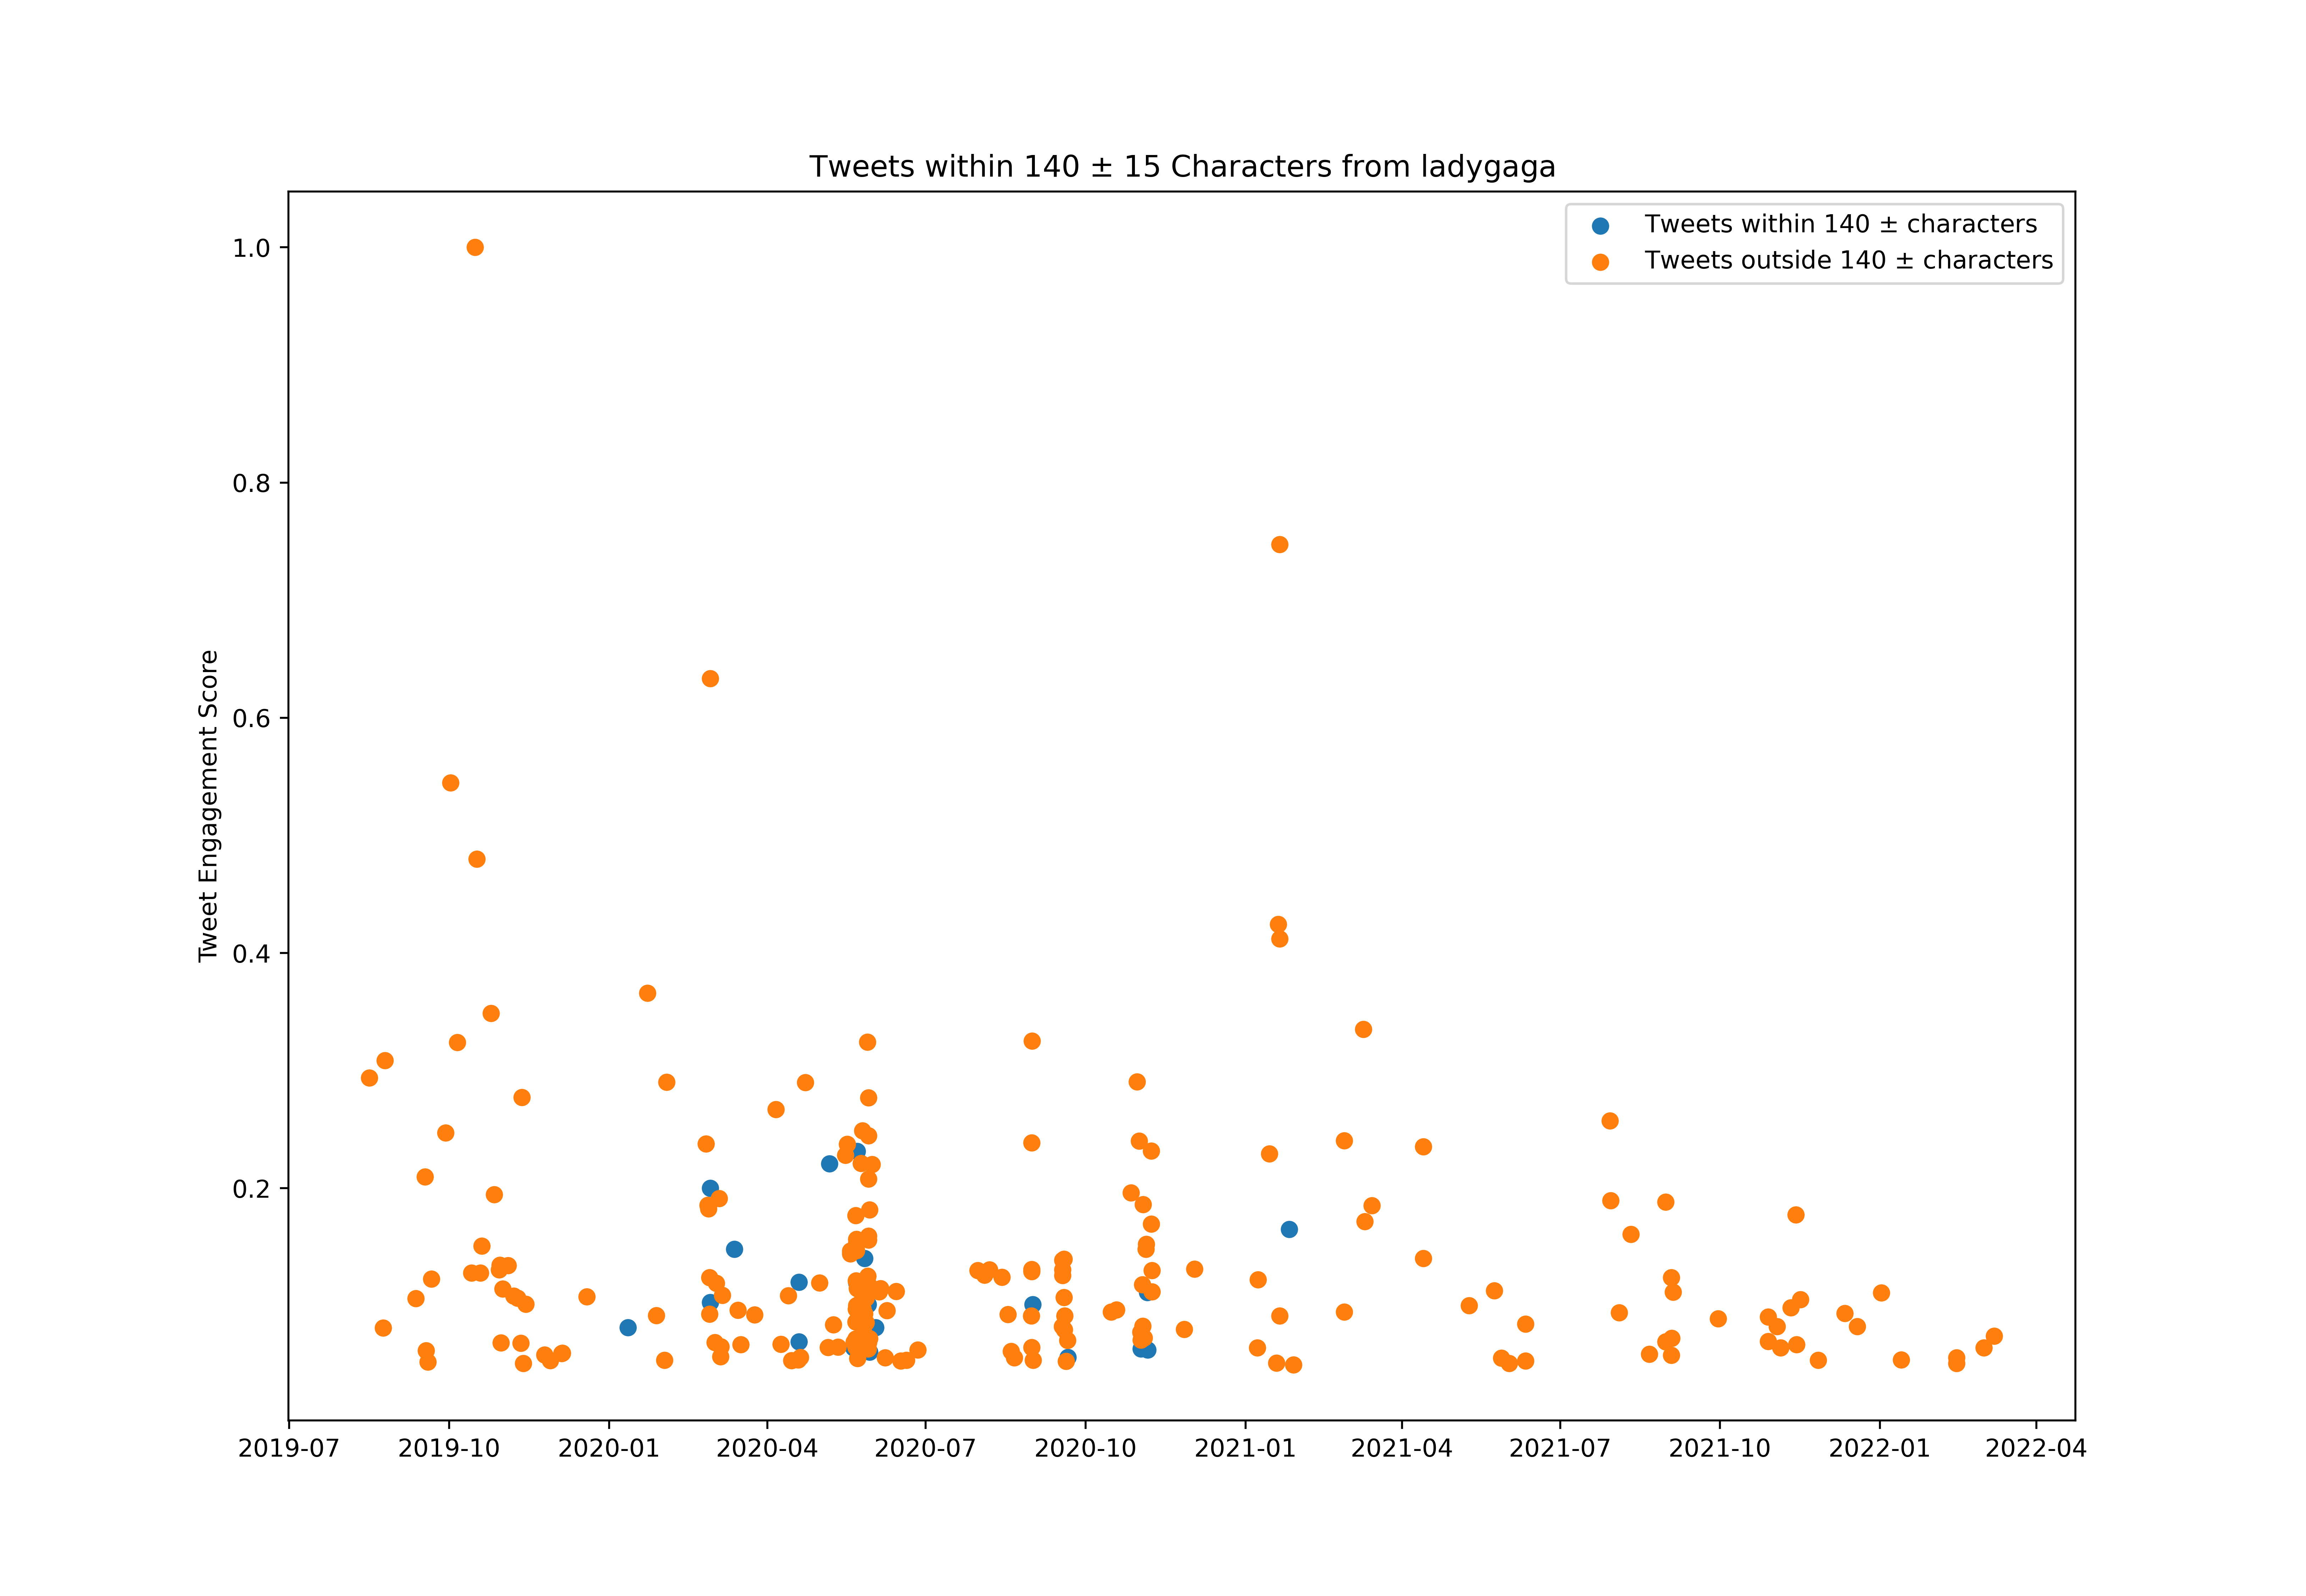

Source data for this figure (header and first rows):
id, created_at, score, length_between125_and_155
1149333002717020165, 2019-07-11T15:01:56.000Z, 5330306, False
1149333227670085632, 2019-07-11T15:02:49.000Z, 2373079, False
1149757674092785664, 2019-07-12T19:09:25.000Z, 3600963, False
1150486399109308416, 2019-07-14T19:25:07.000Z, 4387063, True
1150661875329380353, 2019-07-15T07:02:23.000Z, 7454852, False
1150887602913853440, 2019-07-15T21:59:21.000Z, 4054531, False
1150980656224071682, 2019-07-16T04:09:07.000Z, 6276083, False
1153743718748315648, 2019-07-23T19:08:32.000Z, 6857106, False
1159873036255817728, 2019-08-09T17:04:15.000Z, 3196385, False
1162208642478661632, 2019-08-16T03:45:07.000Z, 52142789, False
1165076059705860096, 2019-08-24T01:39:13.000Z, 14446930, False
1165422733745721344, 2019-08-25T00:36:46.000Z, 54782519, False
1171093577109131264, 2019-09-09T16:10:41.000Z, 7347373, False
1171848165793746945, 2019-09-11T18:09:09.000Z, 18883193, False
1172108963111784450, 2019-09-12T11:25:28.000Z, 7546410, False
1172637604237283328, 2019-09-13T22:26:06.000Z, 6518113, False
1172637937785196544, 2019-09-13T22:27:25.000Z, 1468098, True
1172903047132934144, 2019-09-14T16:00:52.000Z, 8764835, False
1173670068074336256, 2019-09-16T18:48:44.000Z, 8675937, False
1173781695910170625, 2019-09-17T02:12:18.000Z, 37225188, False
1174010837658292224, 2019-09-17T17:22:50.000Z, 11024818, False
1174396451952005120, 2019-09-18T18:55:08.000Z, 9294546, False
1174800214575595522, 2019-09-19T21:39:32.000Z, 3785642, False
1175145238794391552, 2019-09-20T20:30:32.000Z, 21835310, False
1176923252922302464, 2019-09-25T18:15:44.000Z, 7971091, False
1178101892406071297, 2019-09-29T00:19:13.000Z, 43879666, False
1179088293939445760, 2019-10-01T17:38:50.000Z, 96671175, False
1180528431110320129, 2019-10-05T17:01:25.000Z, 57504220, False
1183476319109046273, 2019-10-13T20:15:17.000Z, 22744599, False
1184174532124266496, 2019-10-15T18:29:44.000Z, 177419806, False
1184571138870894592, 2019-10-16T20:45:42.000Z, 85179023, False
1185287687453831168, 2019-10-18T20:13:00.000Z, 3181646, False
1185336170890219520, 2019-10-18T23:25:40.000Z, 22706210, False
1185651155201753088, 2019-10-19T20:17:18.000Z, 26779239, False
1186016370640609282, 2019-10-20T20:28:32.000Z, 5908415, False
1186468038725365761, 2019-10-22T02:23:18.000Z, 3006553, False
1187039142611476483, 2019-10-23T16:12:40.000Z, 7409242, False
1187461361892085760, 2019-10-24T20:10:25.000Z, 4376674, False
1187543926678228993, 2019-10-25T01:38:30.000Z, 61906655, False
1188200270649421824, 2019-10-26T21:06:34.000Z, 34565778, False
1189264223827832832, 2019-10-29T19:34:21.000Z, 23183850, False
1189363646943526913, 2019-10-30T02:09:25.000Z, 23903392, False
1189590627240964096, 2019-10-30T17:11:21.000Z, 5834129, False
1189633125145432064, 2019-10-30T20:00:14.000Z, 12193282, False
1189986852448550912, 2019-10-31T19:25:49.000Z, 20323798, False
1191117337924997120, 2019-11-03T22:17:57.000Z, 23860527, False
1191762240656904192, 2019-11-05T17:00:34.000Z, 2792186, False
1192065018029756416, 2019-11-06T13:03:42.000Z, 7321105, False
1192264132633878528, 2019-11-07T02:14:55.000Z, 19229872, False
1192692996925317120, 2019-11-08T06:39:04.000Z, 6930167, False
1192852506096762881, 2019-11-08T17:12:54.000Z, 2952793, True
1193111473565790213, 2019-11-09T10:21:56.000Z, 18931253, False
1193528798244814849, 2019-11-10T14:00:14.000Z, 8534926, False
1193754676237225984, 2019-11-11T04:57:48.000Z, 12156161, False
1193991726043545600, 2019-11-11T20:39:45.000Z, 49207945, False
1194299108250406912, 2019-11-12T17:01:11.000Z, 9069494, False
1194679800415150080, 2019-11-13T18:13:55.000Z, 1907222, False
1194785503519768576, 2019-11-14T01:13:56.000Z, 17993922, False
1194842320375410688, 2019-11-14T04:59:42.000Z, 5829357, False
1196168762786897920, 2019-11-17T20:50:31.000Z, 5641046, False
... 617 more rows
